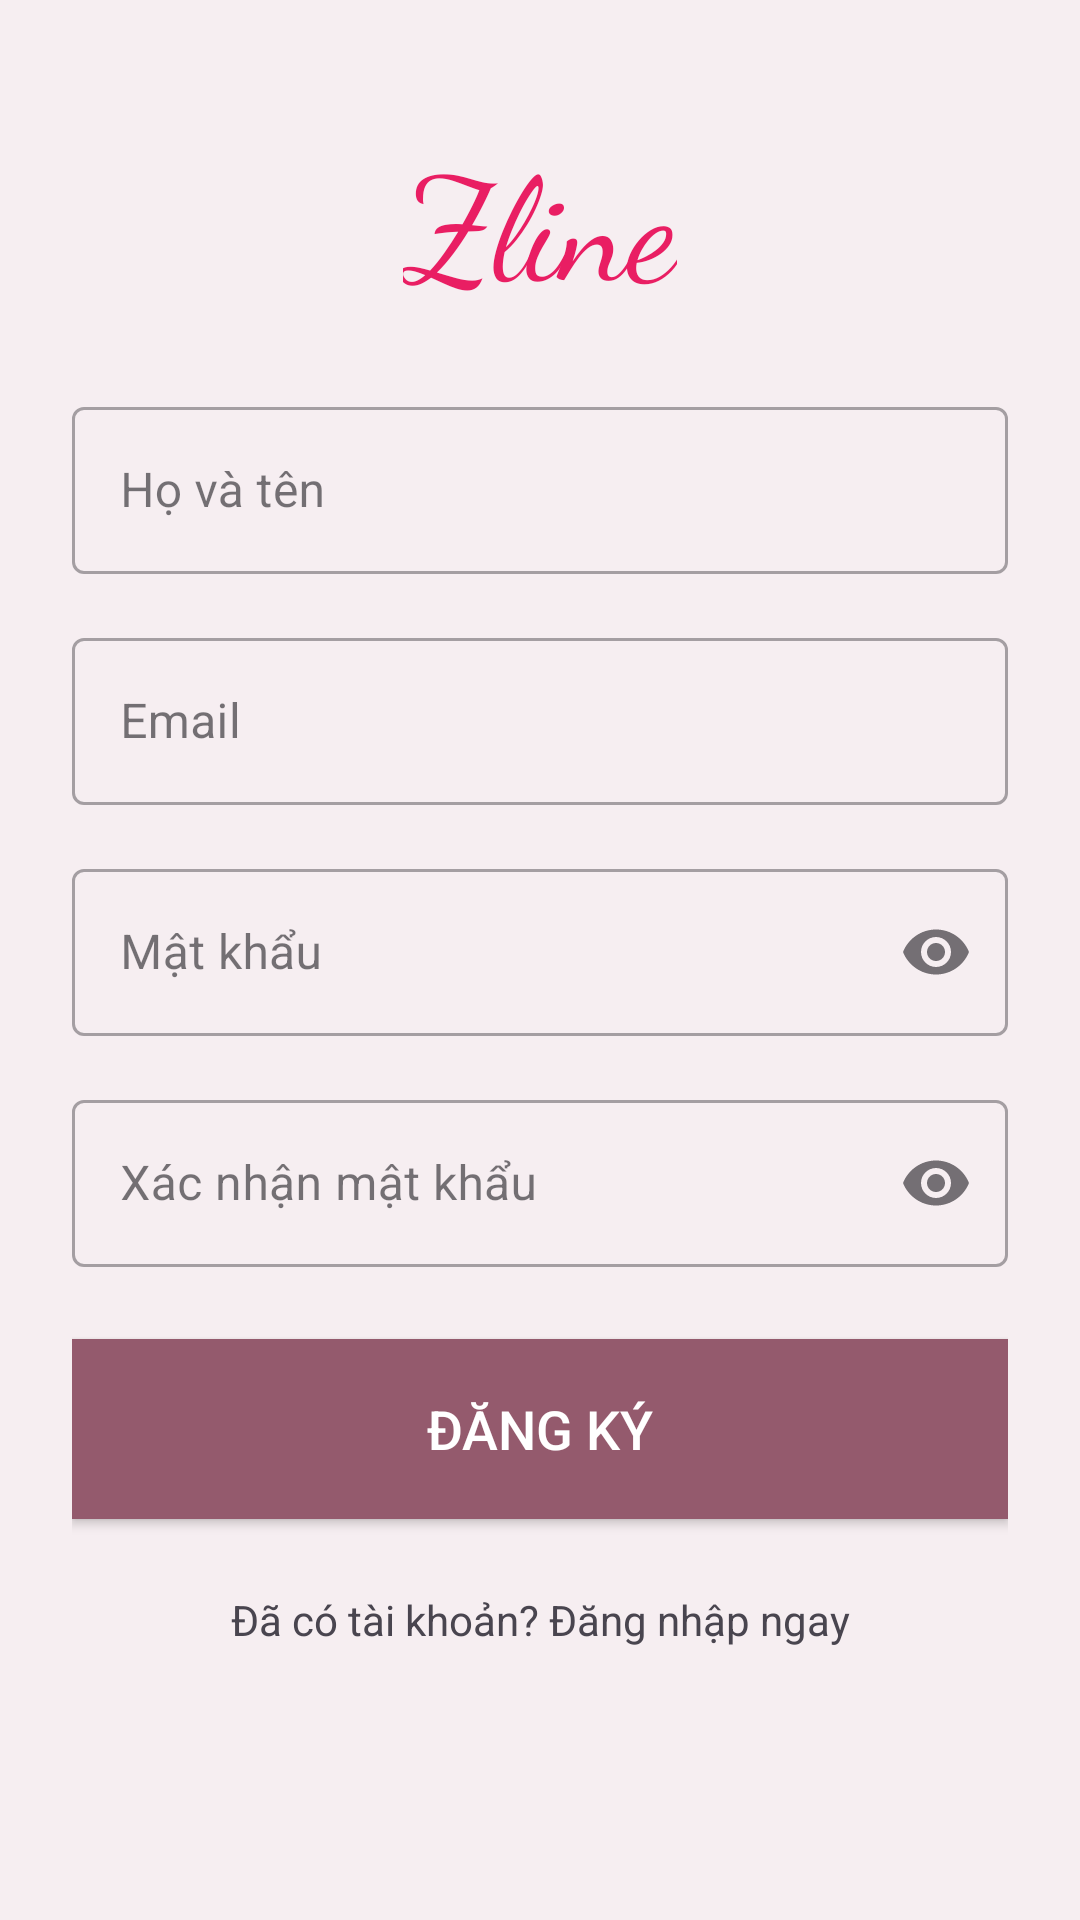

The Android layout XML behind this screen, and the referenced resources:
<!-- AndroidManifest.xml: application theme Theme.PRM392_Client -->
<!-- res/layout/auth_register.xml -->
<?xml version="1.0" encoding="utf-8"?>
<androidx.constraintlayout.widget.ConstraintLayout xmlns:android="http://schemas.android.com/apk/res/android"
    xmlns:app="http://schemas.android.com/apk/res-auto"
    xmlns:tools="http://schemas.android.com/tools"
    android:id="@+id/main"
    android:layout_width="match_parent"
    android:layout_height="match_parent"
    android:background="#F6EEF1"
    android:padding="24dp"
    tools:context=".SignUpActivity">


    <TextView
        android:id="@+id/tvLogo"
        android:layout_width="wrap_content"
        android:layout_height="wrap_content"
        android:layout_marginTop="16dp"
        android:fontFamily="cursive"
        android:text="Zline"
        android:textColor="@color/pink"
        android:textSize="48sp"
        app:layout_constraintEnd_toEndOf="parent"
        app:layout_constraintStart_toStartOf="parent"
        app:layout_constraintTop_toTopOf="parent" />



    <com.google.android.material.textfield.TextInputLayout
        android:id="@+id/textInputLayoutFullName"
        style="@style/Widget.MaterialComponents.TextInputLayout.OutlinedBox"
        android:layout_width="0dp"
        android:layout_height="wrap_content"
        android:layout_marginTop="24dp"
        android:hint="Họ và tên"
        app:layout_constraintEnd_toEndOf="parent"
        app:layout_constraintStart_toStartOf="parent"
        app:layout_constraintTop_toBottomOf="@+id/tvLogo">

        <com.google.android.material.textfield.TextInputEditText
            android:id="@+id/etFullName"
            android:layout_width="match_parent"
            android:layout_height="wrap_content"
            android:inputType="textPersonName" />

    </com.google.android.material.textfield.TextInputLayout>

    <com.google.android.material.textfield.TextInputLayout
        android:id="@+id/textInputLayoutEmail"
        style="@style/Widget.MaterialComponents.TextInputLayout.OutlinedBox"
        android:layout_width="0dp"
        android:layout_height="wrap_content"
        android:layout_marginTop="16dp"
        android:hint="Email"
        app:layout_constraintEnd_toEndOf="parent"
        app:layout_constraintStart_toStartOf="parent"
        app:layout_constraintTop_toBottomOf="@+id/textInputLayoutFullName">

        <com.google.android.material.textfield.TextInputEditText
            android:id="@+id/etEmail"
            android:layout_width="match_parent"
            android:layout_height="wrap_content"
            android:inputType="textEmailAddress" />

    </com.google.android.material.textfield.TextInputLayout>

    <com.google.android.material.textfield.TextInputLayout
        android:id="@+id/textInputLayoutPassword"
        style="@style/Widget.MaterialComponents.TextInputLayout.OutlinedBox"
        android:layout_width="0dp"
        android:layout_height="wrap_content"
        android:layout_marginTop="16dp"
        android:hint="Mật khẩu"
        app:endIconMode="password_toggle"
        app:layout_constraintEnd_toEndOf="parent"
        app:layout_constraintStart_toStartOf="parent"
        app:layout_constraintTop_toBottomOf="@+id/textInputLayoutEmail">

        <com.google.android.material.textfield.TextInputEditText
            android:id="@+id/etPassword"
            android:layout_width="match_parent"
            android:layout_height="wrap_content"
            android:inputType="textPassword" />
    </com.google.android.material.textfield.TextInputLayout>

    <com.google.android.material.textfield.TextInputLayout
        android:id="@+id/textInputLayoutConfirmPassword"
        style="@style/Widget.MaterialComponents.TextInputLayout.OutlinedBox"
        android:layout_width="0dp"
        android:layout_height="wrap_content"
        android:layout_marginTop="16dp"
        android:hint="Xác nhận mật khẩu"
        app:endIconMode="password_toggle"
        app:layout_constraintEnd_toEndOf="parent"
        app:layout_constraintStart_toStartOf="parent"
        app:layout_constraintTop_toBottomOf="@+id/textInputLayoutPassword">

        <com.google.android.material.textfield.TextInputEditText
            android:id="@+id/etConfirmPassword"
            android:layout_width="match_parent"
            android:layout_height="wrap_content"
            android:inputType="textPassword" />
    </com.google.android.material.textfield.TextInputLayout>

    <Button
        android:id="@+id/btnSignUp"
        android:layout_width="0dp"
        android:layout_height="60dp"
        android:layout_marginTop="24dp"
        android:background="@drawable/button_square_background"
        android:text="Đăng ký"
        android:textColor="@android:color/white"
        android:textSize="18sp"
        app:backgroundTint="@null"
        app:layout_constraintEnd_toEndOf="parent"
        app:layout_constraintStart_toStartOf="parent"
        app:layout_constraintTop_toBottomOf="@+id/textInputLayoutConfirmPassword" />

    <TextView
        android:id="@+id/tvLoginLink"
        android:layout_width="wrap_content"
        android:layout_height="wrap_content"
        android:text="Đã có tài khoản? Đăng nhập ngay"
        android:layout_marginTop="24dp"
        app:layout_constraintTop_toBottomOf="@id/btnSignUp"
        app:layout_constraintEnd_toEndOf="parent"
        app:layout_constraintStart_toStartOf="parent"
        app:layout_constraintBottom_toBottomOf="parent"
        app:layout_constraintVertical_bias="0.0"
        />

</androidx.constraintlayout.widget.ConstraintLayout>
<!-- resources referenced by this layout -->
<resources>
  <color name="pink">#E91E63</color>
  <!-- drawable button_square_background (drawable) -->
  <?xml version="1.0" encoding="utf-8"?>
  <shape xmlns:android="http://schemas.android.com/apk/res/android"
      android:shape="rectangle">
  
      <solid android:color="#945A6D" />
  
      <corners android:radius="0dp" />
  
  </shape>
  <style name="Theme.PRM392_Client" parent="Base.Theme.PRM392_Client" />
  <style name="Base.Theme.PRM392_Client" parent="Theme.Material3.DayNight.NoActionBar">
          
          
      </style>
</resources>
